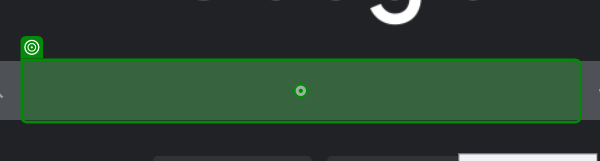
Workflow: autoA

Step 1: type "Java[k(enter)]" into the text box 'Search' in window 'Google' (chrome.exe)

Step 2: type a value into the text box 'Search' in window 'Google' (chrome.exe) (same screen as step 1)

Step 3: Search for Java and click on the first result in window 'java - Google Search' (chrome.exe) (no picture)

Step 4: click on the heading 'Java | Oracle' in window 'Java - Google Search' (chrome.exe) (no picture)

Step 5: get-text from the element in window 'Java | Oracle' (chrome.exe) (no picture)

Step 6: Open browser and navigate to search engine ho in window 'Google' (chrome.exe) (no picture)

Step 7: type "Selenium[k(enter)]" into the text box 'Search' in window 'Google' (chrome.exe) (same screen as step 1)

Step 8: type a value into the text box 'Search' in window 'Google' (chrome.exe) (no picture)

Step 9: Search for Selenium and click on the first re in window 'selenium - Google Search' (chrome.exe) (no picture)

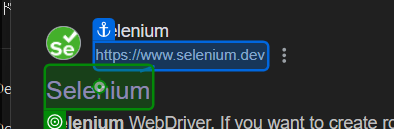
Step 10: click on the heading in window 'selenium - Google Search' (chrome.exe)
